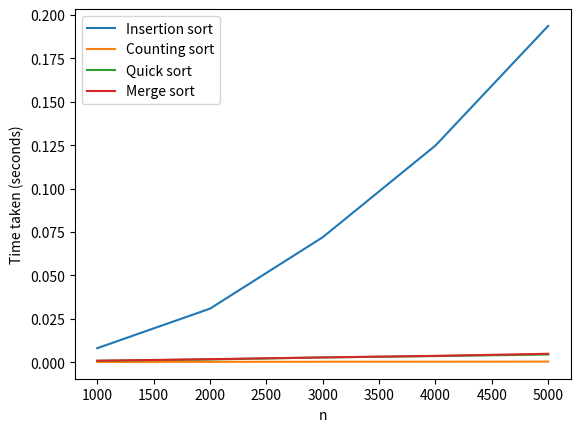

Here is the Python script that generated this plot:
import random
import time
import matplotlib.pyplot as plt

def generate_input(n):
    with open("input.txt", "w") as file:
        for i in range(n):
            file.write(str(random.randint(0, 999)) + "\n")

def read_input():
    with open("input.txt", "r") as file:
        arr = [int(line.strip()) for line in file]
    return arr

def insertion_sort(arr):
    for i in range(1, len(arr)):
        key = arr[i]
        j = i - 1
        while j >= 0 and key < arr[j]:
            arr[j + 1] = arr[j]
            j -= 1
        arr[j + 1] = key
    return arr

def counting_sort(arr):
    max_val = max(arr) + 1
    counts = [0] * max_val
    for num in arr:
        counts[num] += 1
    sorted_arr = []
    for i in range(max_val):
        sorted_arr += [i] * counts[i]
    return sorted_arr

def quick_sort(arr):
    if len(arr) <= 1:
        return arr
    pivot = arr[0]
    left = [num for num in arr[1:] if num <= pivot]
    right = [num for num in arr[1:] if num > pivot]
    return quick_sort(left) + [pivot] + quick_sort(right)

def merge_sort(arr):
    if len(arr) <= 1:
        return arr
    mid = len(arr) // 2
    left = merge_sort(arr[:mid])
    right = merge_sort(arr[mid:])
    return merge(left, right)

def merge(left, right):
    merged = []
    i = j = 0
    while i < len(left) and j < len(right):
        if left[i] < right[j]:
            merged.append(left[i])
            i += 1
        else:
            merged.append(right[j])
            j += 1
    merged += left[i:]
    merged += right[j:]
    return merged

# Measure the execution time of each sorting algorithm
ns = [1000,2000,3000,4000,5000]
times = {"insertion": [], "counting": [], "quick": [], "merge": []}
for n in ns:
    generate_input(n)
    arr = read_input()

    start_time = time.time()
    insertion_sort(arr.copy())
    end_time = time.time()
    times["insertion"].append(end_time - start_time)

    start_time = time.time()
    counting_sort(arr.copy())
    end_time = time.time()
    times["counting"].append(end_time - start_time)

    start_time = time.time()
    quick_sort(arr.copy())
    end_time = time.time()
    times["quick"].append(end_time - start_time)

    start_time = time.time()
    merge_sort(arr.copy())
    end_time = time.time()
    times["merge"].append(end_time - start_time)

# Plot the graph
plt.plot(ns, times["insertion"], label="Insertion sort")
plt.plot(ns, times["counting"], label="Counting sort")
plt.plot(ns, times["quick"], label="Quick sort")
plt.plot(ns, times["merge"], label="Merge sort")
plt.xlabel("n")
plt.ylabel("Time taken (seconds)")
plt.legend()
plt.show()
